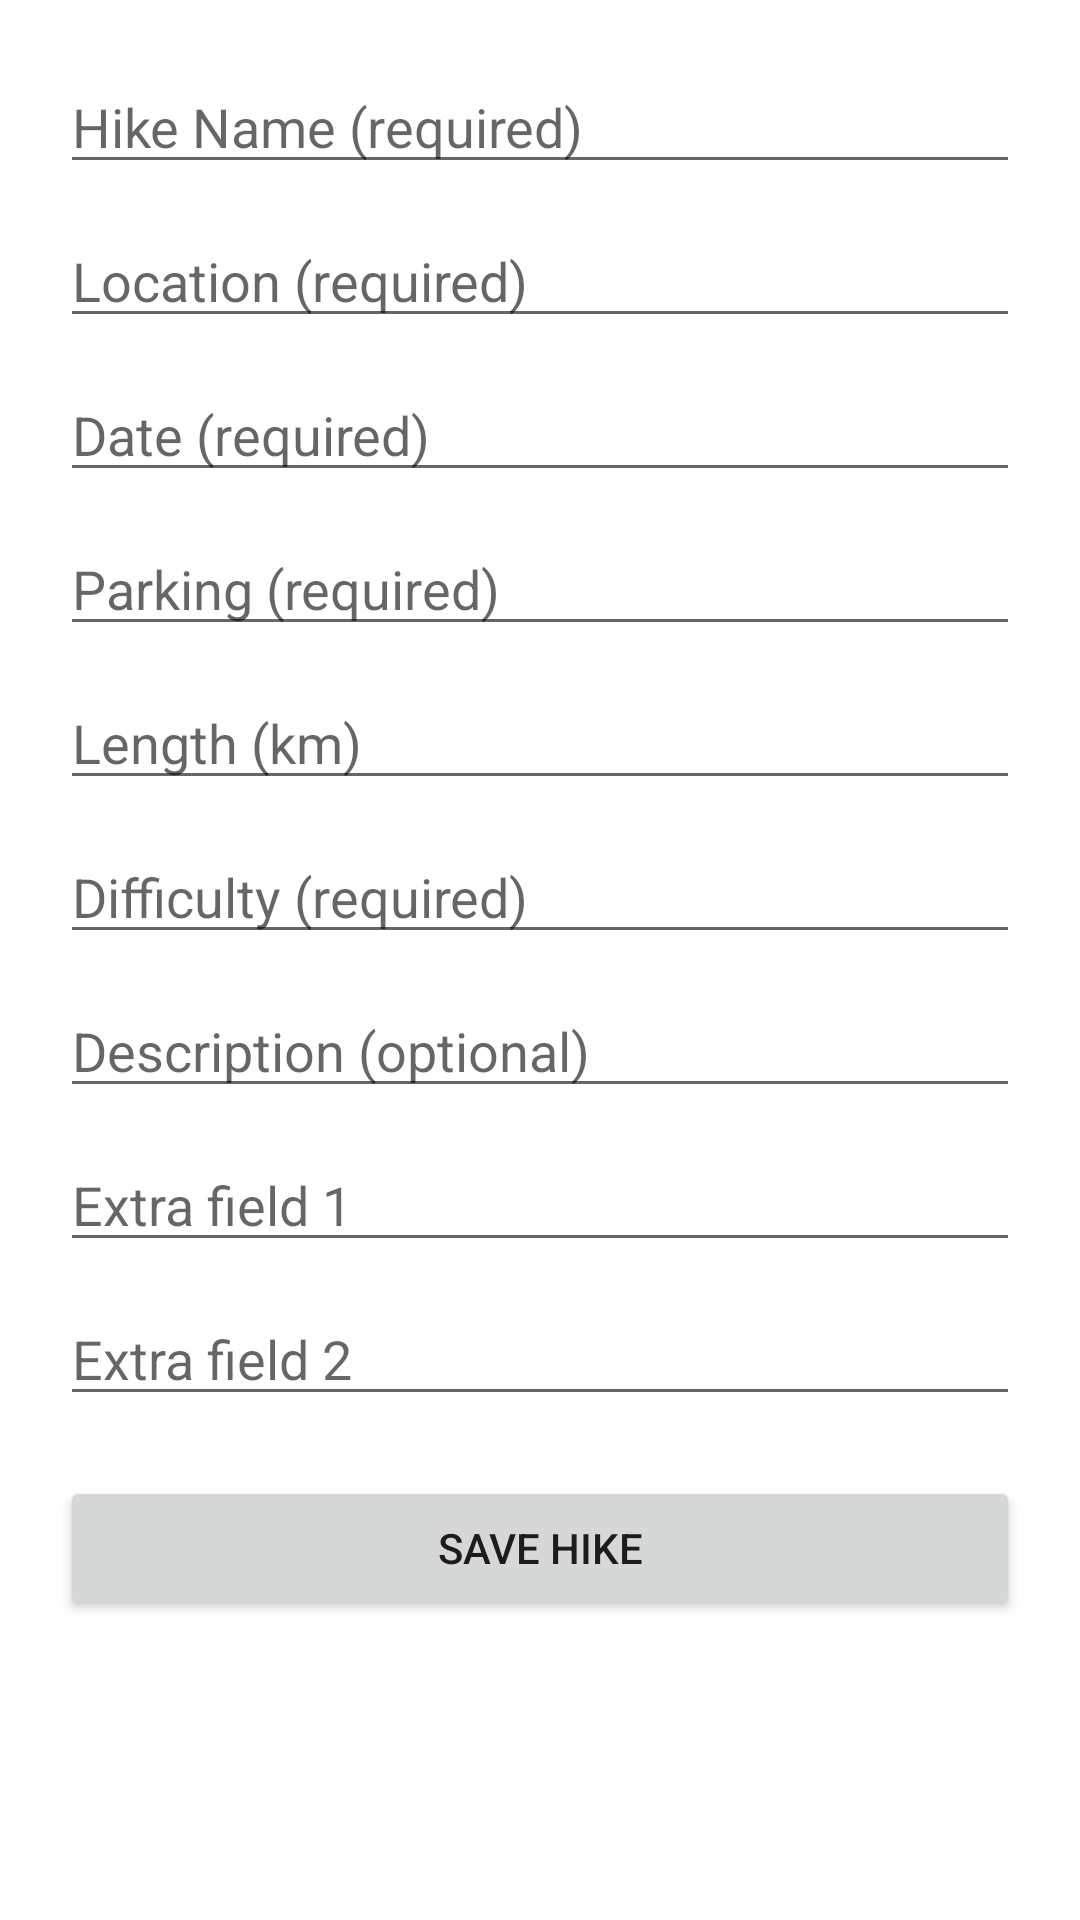

Produce the Android XML layout that renders to this screen, including the resource entries it uses.
<!-- AndroidManifest.xml: application theme Theme.MHike -->
<!-- res/layout/activity_add_hike.xml -->
<?xml version="1.0" encoding="utf-8"?>
<ScrollView xmlns:android="http://schemas.android.com/apk/res/android"
    android:layout_width="match_parent"
    android:layout_height="match_parent">

    <LinearLayout
        android:padding="20dp"
        android:orientation="vertical"
        android:layout_width="match_parent"
        android:layout_height="wrap_content">

        <EditText
            android:id="@+id/etName"
            android:hint="Hike Name (required)"
            android:layout_width="match_parent"
            android:layout_height="wrap_content"/>

        <EditText
            android:id="@+id/etLocation"
            android:hint="Location (required)"
            android:layout_width="match_parent"
            android:layout_height="wrap_content"
            android:layout_marginTop="10dp"/>

        <EditText
            android:id="@+id/etDate"
            android:hint="Date (required)"
            android:layout_width="match_parent"
            android:layout_height="wrap_content"
            android:layout_marginTop="10dp"/>

        <EditText
            android:id="@+id/etParking"
            android:hint="Parking (required)"
            android:layout_width="match_parent"
            android:layout_height="wrap_content"
            android:layout_marginTop="10dp"/>

        <EditText
            android:id="@+id/etLength"
            android:hint="Length (km)"
            android:inputType="numberDecimal"
            android:layout_width="match_parent"
            android:layout_height="wrap_content"
            android:layout_marginTop="10dp"/>

        <EditText
            android:id="@+id/etDifficulty"
            android:hint="Difficulty (required)"
            android:layout_width="match_parent"
            android:layout_height="wrap_content"
            android:layout_marginTop="10dp"/>

        
        <EditText
            android:id="@+id/etDescription"
            android:hint="Description (optional)"
            android:layout_width="match_parent"
            android:layout_height="wrap_content"
            android:layout_marginTop="10dp"/>

        <EditText
            android:id="@+id/etOptional1"
            android:hint="Extra field 1"
            android:layout_width="match_parent"
            android:layout_height="wrap_content"
            android:layout_marginTop="10dp"/>

        <EditText
            android:id="@+id/etOptional2"
            android:hint="Extra field 2"
            android:layout_width="match_parent"
            android:layout_height="wrap_content"
            android:layout_marginTop="10dp"/>

        <Button
            android:id="@+id/btnSave"
            android:text="Save Hike"
            android:layout_marginTop="20dp"
            android:layout_width="match_parent"
            android:layout_height="wrap_content"/>

    </LinearLayout>

</ScrollView>
<!-- resources referenced by this layout -->
<resources>
  <style name="Theme.MHike" parent="Theme.MaterialComponents.DayNight.DarkActionBar">
          <item name="colorPrimary">@color/hike_primary_dark</item>
          <item name="colorPrimaryVariant">@color/black</item>
          <item name="colorOnPrimary">@color/white</item>
  
          <item name="colorSecondary">@color/hike_olive</item>
          <item name="colorOnSecondary">@color/white</item>
  
          <item name="android:statusBarColor">@color/hike_primary_dark</item>
      </style>
  <color name="hike_primary_dark">#172C10</color>
  <color name="black">#000000</color>
  <color name="white">#FFFFFF</color>
  <color name="hike_olive">#63701D</color>
</resources>
